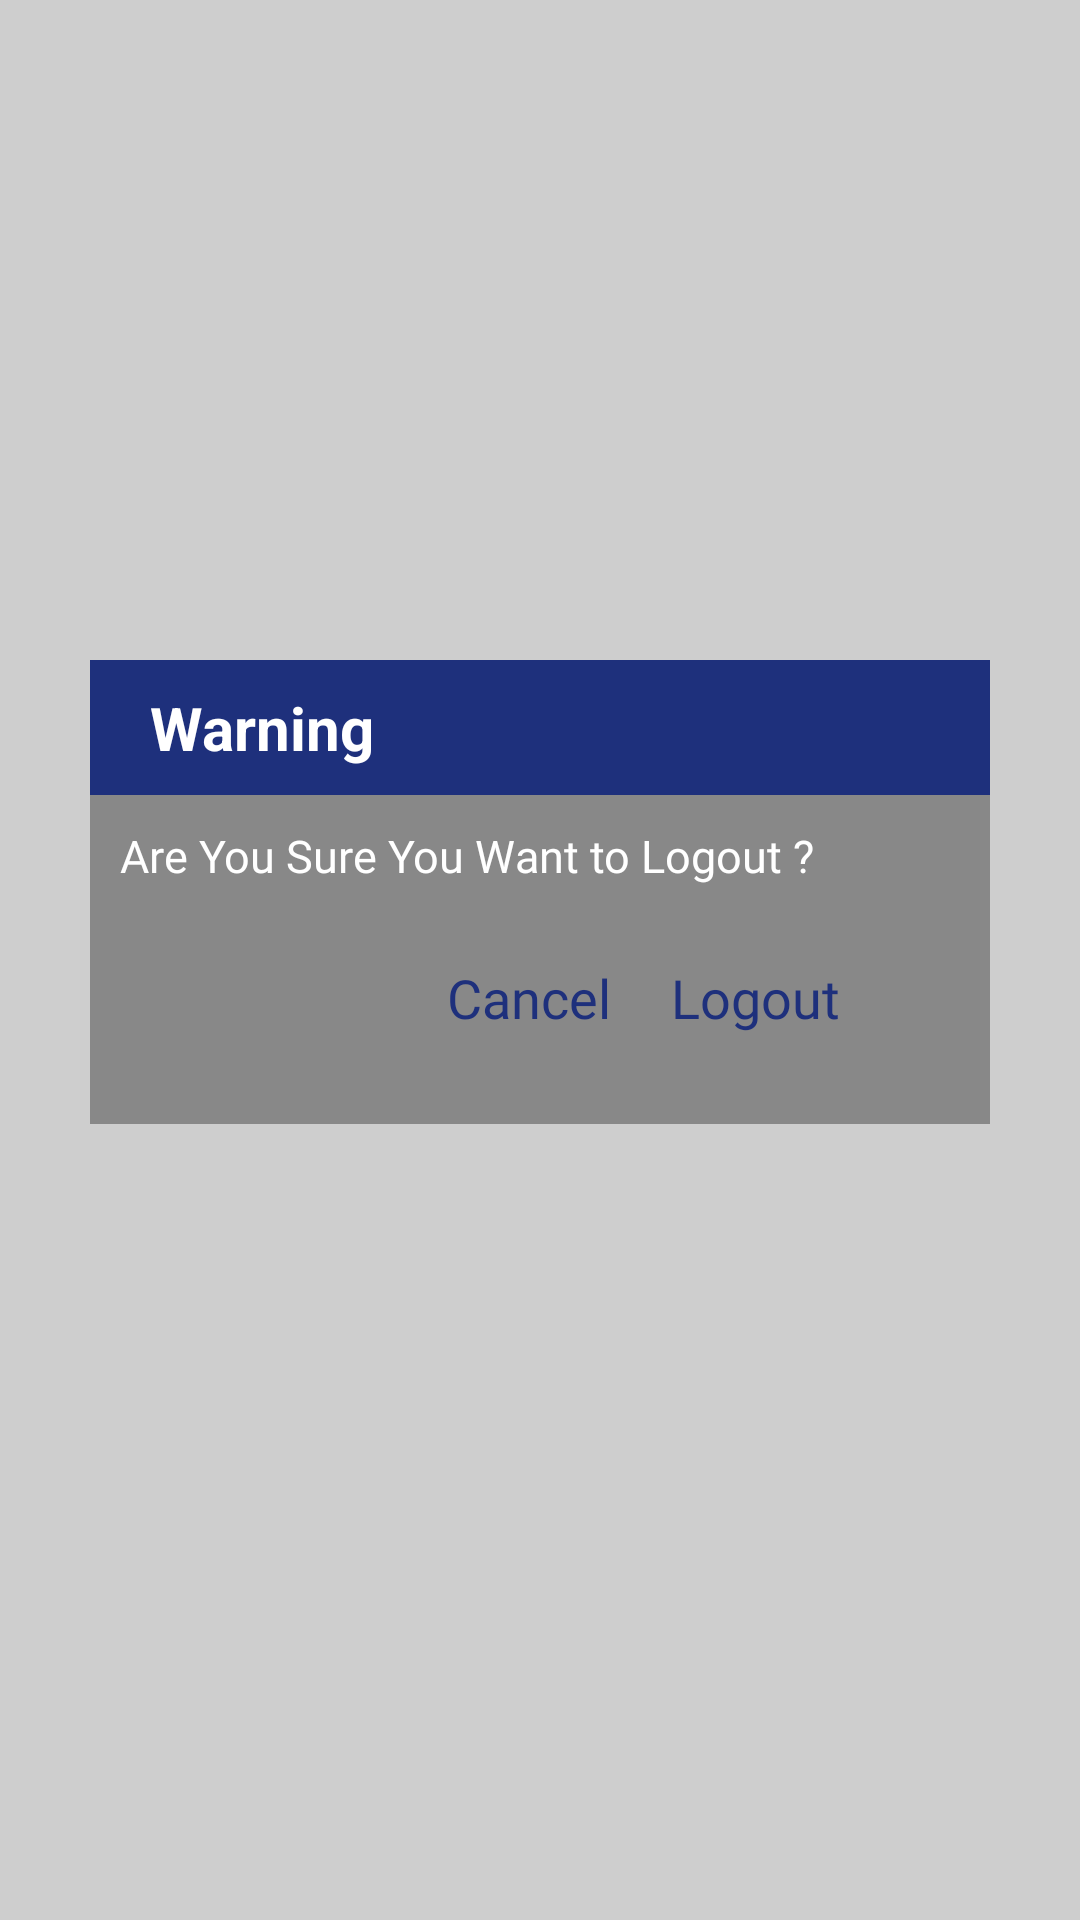

Layout XML and referenced resources for this Android screen:
<!-- AndroidManifest.xml: activity theme Theme.AppCompat.Light.NoActionBar -->
<!-- res/layout/fragment_logout.xml -->
<?xml version="1.0" encoding="utf-8"?>
<androidx.constraintlayout.widget.ConstraintLayout xmlns:android="http://schemas.android.com/apk/res/android"
    xmlns:app="http://schemas.android.com/apk/res-auto"
    xmlns:tools="http://schemas.android.com/tools"
    android:layout_width="match_parent"
    android:layout_height="match_parent"
    android:background="@color/grey_light"
    tools:context=".fragments.LogoutFragment">

    <LinearLayout
        android:layout_width="300dp"
        android:layout_height="200dp"
        android:orientation="vertical"
        app:layout_constraintBottom_toBottomOf="parent"
        app:layout_constraintEnd_toEndOf="parent"
        app:layout_constraintStart_toStartOf="parent"
        app:layout_constraintTop_toTopOf="parent">
        <LinearLayout
            android:layout_width="match_parent"
            android:layout_height="45dp"
            android:background="@color/teal_700">
            <TextView
                android:layout_width="wrap_content"
                android:layout_height="wrap_content"
                android:text="@string/warning"
                android:layout_gravity="center_vertical"
                android:paddingStart="20dp"
                android:textSize="20sp"
                android:textStyle="bold"
                android:textColor="@color/white"
                tools:ignore="RtlSymmetry" />
        </LinearLayout>

        <LinearLayout
            android:layout_width="match_parent"
            android:layout_height="wrap_content"
            android:background="#888888"
            android:orientation="vertical"
            android:padding="10dp">
            <TextView
                android:layout_width="wrap_content"
                android:layout_height="wrap_content"
                android:text="@string/accept"
                android:textColor="@color/white"
                android:fontFamily="@font/arimo"
                android:textSize="15sp"/>
            <LinearLayout
                android:layout_width="match_parent"
                android:layout_height="wrap_content"
                android:gravity="end"
                android:paddingEnd="40dp"
                android:layout_marginTop="25dp"
                android:layout_marginBottom="20dp"
                tools:ignore="RtlSymmetry">
                <TextView

                    android:layout_width="wrap_content"
                    android:layout_height="wrap_content"
                    android:text="@string/cancel"
                    android:textColor="@color/teal_700"
                    android:textSize="18sp"
                    android:fontFamily="@font/arimo"
                    android:paddingEnd="20dp"
                    tools:ignore="RtlSymmetry" />
                <TextView
                    android:id="@+id/logout"
                    android:layout_width="wrap_content"
                    android:layout_height="wrap_content"
                    android:text="@string/logout"
                    android:fontFamily="@font/arimo"
                    android:textColor="@color/teal_700"
                    android:textSize="18sp"/>
            </LinearLayout>

        </LinearLayout>

    </LinearLayout>


</androidx.constraintlayout.widget.ConstraintLayout>
<!-- resources referenced by this layout -->
<resources>
  <color name="grey_light">#FFCECECE</color>
  <color name="teal_700">#FF1e307c</color>
  <color name="white">#FFFFFFFF</color>
  <string name="accept">Are You Sure You Want to Logout ?</string>
  <string name="cancel">Cancel</string>
  <string name="logout">Logout</string>
  <string name="warning">Warning</string>
</resources>
